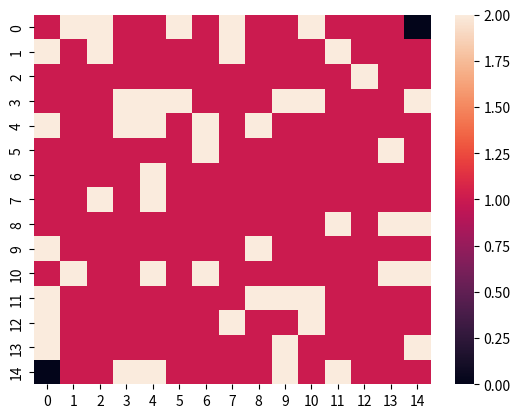

Generate this figure with matplotlib: (Note: this script raises an exception after producing the figure.)
import numpy as np
import matplotlib.pyplot as plt
import seaborn as sns
import random

class Maze():
    def __init__(self, maze_size=10, num_obst=20):
        obstacle = np.random.choice(maze_size*maze_size - 2, num_obst, replace=False)
         # to avoid to put obstacles in the entrance (lower-left corner) or the exit (upper-right corner)
        for i in range(len(obstacle)):
            if obstacle[i] >= maze_size-1:
                obstacle[i] += 1
                if obstacle[i] >= maze_size*(maze_size-1):
                    obstacle[i] += 1
                    if obstacle[i] >= maze_size*maze_size:
                        obstacle[i] -= maze_size*maze_size
        self.obstacle = list(obstacle)
        self.size = maze_size
    
    def coordinate2index(self, location):
        if type(location) == list and type(location[0]) == list:
            for i in range(len(location)):
                location[i] = np.reshape(np.arange(self.size*self.size), [self.size, self.size])[location[i][0]][location[i][1]]
        elif type(location) == list and len(location) == 2 and type(location[0]) == int:
            location = np.reshape(np.arange(self.size*self.size), [self.size, self.size])[location[0]][location[1]]
        return location
    
    def describe(self):
        self.obstacle = self.coordinate2index(self.obstacle)
    
        self.map_ = np.ones([self.size, self.size])
        self.map_[-1,0], self.map_[0,-1] = 0,0

        self.map_ = np.reshape(self.map_, [1, self.map_.size])

        if type(self.obstacle) == list:
            for i in range(len(self.obstacle)):
                self.map_[0][self.obstacle[i]] = 2

        self.map_[0][self.obstacle] = 2
        self.map_ = np.reshape(self.map_, [self.size, self.size])
        sns.heatmap(self.map_)
        plt.show()


class Agent():
    def __init__(self, states, actions):
        self.Qmat = np.random.random([states.size, len(actions)])
    
    def take_action(self, state, epsilon):
        if random.random() >  epsilon:
            action_idx = self.Qmat[state].argmax()
            self.action = actions[action_idx]
        else:
            self.action = random.choice(actions)
    
    def update_Q(self, alpha, gamma, Rmat, state, next_state, actions):
        self.Qmat[state, actions.index(self.action)] = self.Qmat[state, actions.index(self.action)] + alpha*(Rmat[next_state].max() + gamma*self.Qmat[next_state].max() - self.Qmat[state, actions.index(self.action)])


def coordinate2index(maze_size, location):
    if type(location) == list and type(location[0]) == list:
        for i in range(len(location)):
            location[i] = np.reshape(np.arange(maze_size*maze_size), [maze_size, maze_size])[location[i][0]][location[i][1]]
    elif type(location) == list and len(location) == 2 and type(location[0]) == int:
        location = np.reshape(np.arange(maze_size*maze_size), [maze_size, maze_size])[location[0]][location[1]]
    return location


def state_transition(state, action, maze_size, obstacle):
    obstacle = coordinate2index(maze_size, obstacle)
    
    location = np.where(states == state)
    next_state_index = list([np.array(location)[0] + action[0], np.array(location)[1] + action[1]])
    if max(next_state_index) == maze_size or min(next_state_index) == -1: # cannot go because of wall
        next_state = state
    else:
        next_state = list(states[next_state_index])[0]
    
    if type(obstacle) == int:
        obstacle = [obstacle]
    
    if next_state in obstacle:   # cannot go because of obstacle
        next_state = state
    return next_state


def set_Rmat(states, actions, reward):
    #Rmat = np.zeros([states.size, len(actions)])
    Rmat = np.zeros([states.size, len(actions)]) - reward / 100
    Rmat[maze_size-1] = reward
    return Rmat


def main():
	# create a maze
	maze_size = 15
	num_obstacle = 50
	m = Maze(maze_size, num_obstacle)
	m.describe()

	states = np.reshape(np.arange(maze_size**2), [maze_size,maze_size])
	actions =[[0,1],[-1,0],[0,-1],[1,0]]

	a = Agent(states, actions)

	# learn

	alpha = 0.9
	gamma = 0.9
	epsilon = 0.1
	reward = 10

	Rmat = set_Rmat(states, actions, reward)

	start = states[-1][0]
	goal = states[0][-1]

	state = start

	history = []

	num_step = 100000

	obstacle = m.obstacle

	for step in range(num_step):
	    a.take_action(state, epsilon)
	    next_state = state_transition(state, a.action, maze_size, m.obstacle)
	    a.update_Q(alpha, gamma, Rmat, state, next_state, actions)
	    history.append(state)
	    if next_state == goal:
	        state = start
	        print('step:{} Goal!'.format(step))
	    else:
	        state = next_state
	        
	    if step % (num_step / 100) == 0:
	        counter = [0] * maze_size * maze_size
	        for i in range(len(history)):
	            counter[history[i]] += 1
	        sns.heatmap(np.reshape(np.array(counter), [maze_size, maze_size]))
	        print('step:{} MAP'.format(step))
	        plt.show()

	#test
	epsilon = 0
	history_test = []

	state = start

	for step in range(100):
	    a.take_action(state, epsilon)
	    next_state = state_transition(state, a.action, maze_size, m.obstacle)
	    if next_state == goal:
	        state = start
	    else:
	        state = next_state
	    history_test.append(state)


	# visualize performance of learned agent
	counter = [0] * maze_size * maze_size
	for i in range(len(history_test)):
	    counter[history_test[i]] += 1
	sns.heatmap(np.reshape(np.array(counter), [maze_size, maze_size]))


if __name__ == '__main__':
	main()